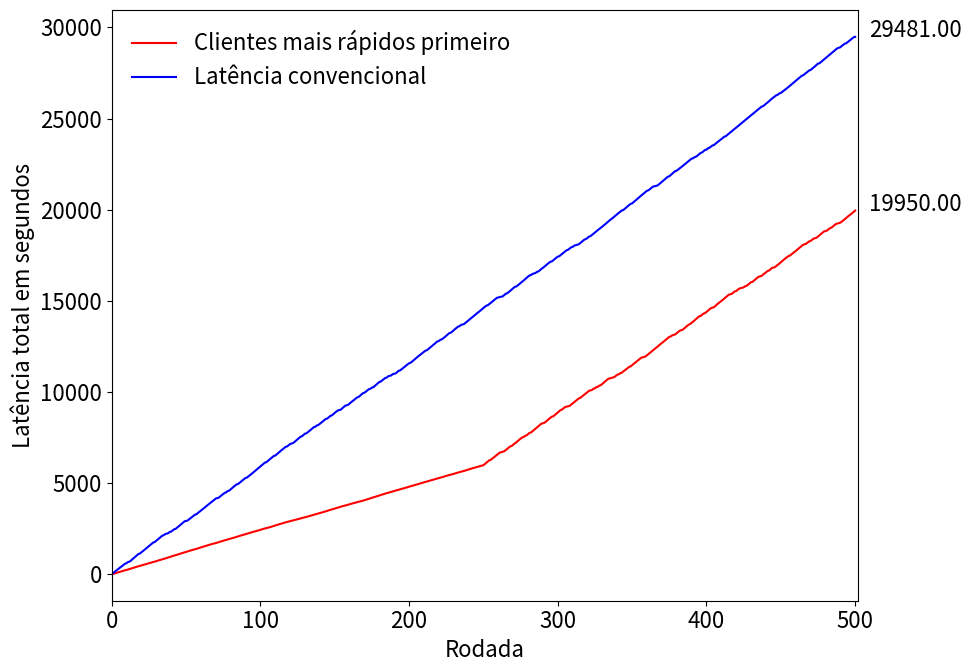

Reproduce this figure in Python.
### K: Tempos em s
import random
from random import randint
from random import seed
from matplotlib import pyplot as plt
plt.rcParams.update({'font.size': 16})
plt.rc('xtick', labelsize=16)
plt.rc('ytick', labelsize=16)

RODADAS = 500
TOTAL_CLIENTES = 50
CLIENTES_RAPIDOS = 10
CLIENTES_LENTOS = TOTAL_CLIENTES - CLIENTES_RAPIDOS
TEMPOS_CLIENTES_LENTOS = [63, 68, 72]
TEMPOS_CLIENTES_RAPIDOS = [27, 23, 21]

x = [*range (1, 501)]; y1 = []; latencia_total = 0
for rodada in range (RODADAS):
  if (rodada < 250):
    latencia_rodada = random.choice (TEMPOS_CLIENTES_RAPIDOS * CLIENTES_RAPIDOS)
  else:
    latencia_rodada = random.choice (TEMPOS_CLIENTES_LENTOS * CLIENTES_LENTOS + TEMPOS_CLIENTES_RAPIDOS * CLIENTES_RAPIDOS)
  latencia_total += latencia_rodada
  y1.append (latencia_total)
plt.plot(x, y1, 'r-', markersize=6, label='Clientes mais rápidos primeiro')


x = [*range (1, 501)]; y2 = []; latencia_total = 0
for rodada in range (RODADAS):
  latencia_rodada = random.choice (TEMPOS_CLIENTES_LENTOS * CLIENTES_LENTOS + TEMPOS_CLIENTES_RAPIDOS * CLIENTES_RAPIDOS)
  latencia_total += latencia_rodada
  y2.append (latencia_total)
plt.plot(x, y2, 'b-', markersize=6, label='Latência convencional')


for var in (y1[-1], y2[-1]):
    plt.annotate('%0.2f' % int(var), xy=(1, int(var)), xytext=(8, 0), 
                 xycoords=('axes fraction', 'data'), textcoords='offset points')



plt.legend (loc='upper left', ncol=1, frameon=False, markerfirst=True, labelcolor='black')
#plt.legend(bbox_to_anchor=(0., 1.02, 1., .102), loc='lower left',
           #ncol=2, mode="expand", borderaxespad=0.)
#plt.legend(loc='upper center', bbox_to_anchor=(1, 1))
plt.gcf().set_size_inches(10, 7)  # Adjust the figure size (width, height) to fit the legend
plt.xlabel ('Rodada')
plt.ylabel ('Latência total em segundos')
plt.xlim (0, 502)
#plt.ylim (0, 500)
plt.tight_layout()
#plt.show()
plt.savefig ('unified_monte_carlo.pdf')
print ('saved')
